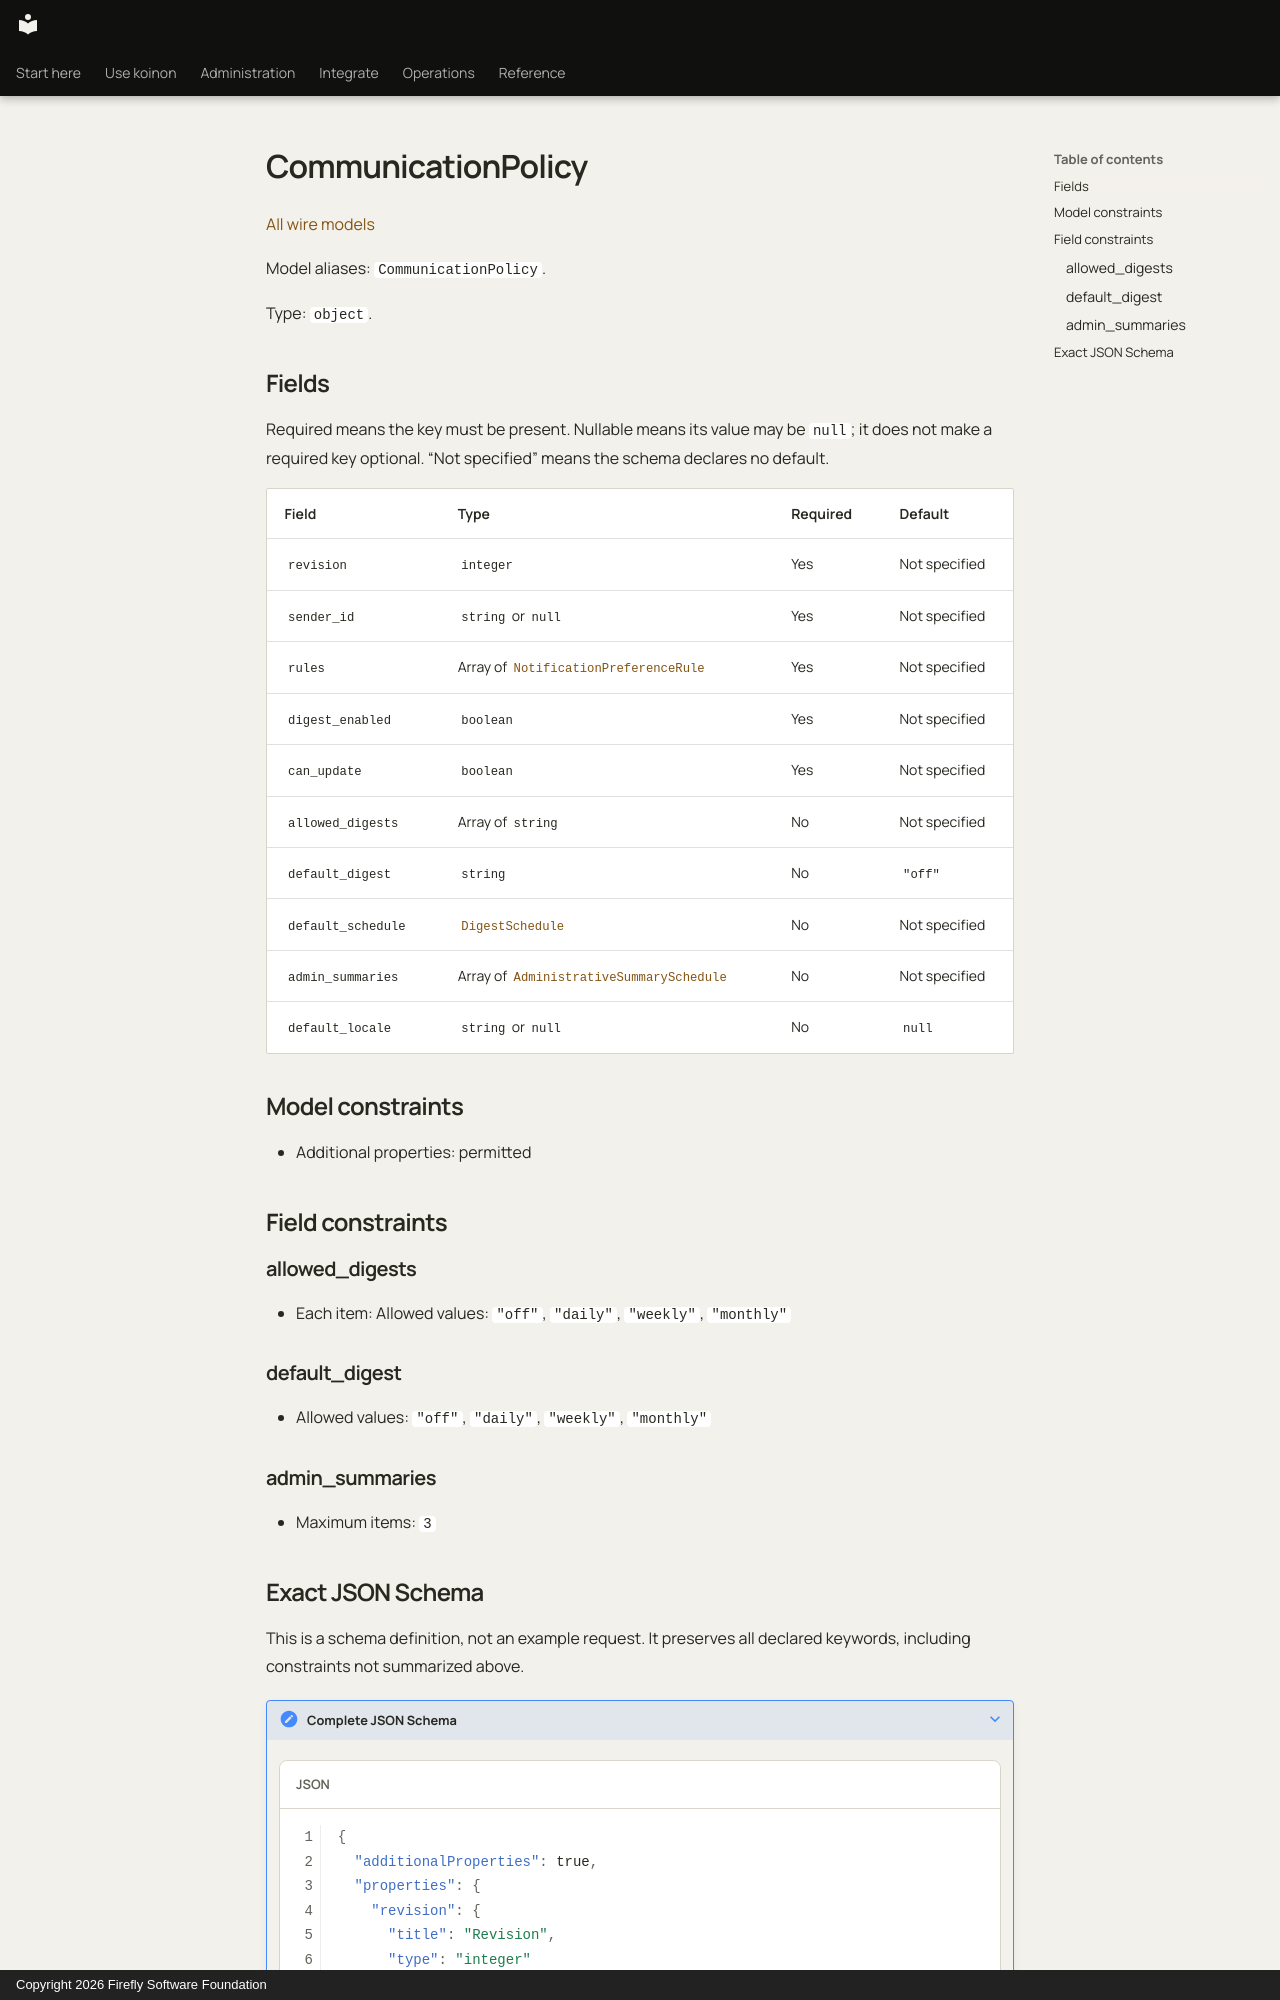

repository: fireflyframework/firefly-koinon · page: reference/models/communicationpolicy/index.html · generator: mkdocs · copyright: Copyright 2026 Firefly Software Foundation

<!-- Copyright 2026 Firefly Software Foundation -->
<!-- SPDX-License-Identifier: Apache-2.0 -->

# CommunicationPolicy

[All wire models](index.md)

Model aliases: `CommunicationPolicy`.

Type: `object`.

## Fields

Required means the key must be present. Nullable means its value may be `null`; it does not make a required key optional. “Not specified” means the schema declares no default.

| Field | Type | Required | Default |
| --- | --- | --- | --- |
| `revision` | `integer` | Yes | Not specified |
| `sender_id` | `string` or `null` | Yes | Not specified |
| `rules` | Array of [`NotificationPreferenceRule`](notificationpreferencerule.md) | Yes | Not specified |
| `digest_enabled` | `boolean` | Yes | Not specified |
| `can_update` | `boolean` | Yes | Not specified |
| `allowed_digests` | Array of `string` | No | Not specified |
| `default_digest` | `string` | No | `"off"` |
| `default_schedule` | [`DigestSchedule`](digestschedule.md) | No | Not specified |
| `admin_summaries` | Array of [`AdministrativeSummarySchedule`](administrativesummaryschedule.md) | No | Not specified |
| `default_locale` | `string` or `null` | No | `null` |

## Model constraints

- Additional properties: permitted

## Field constraints

### allowed_digests

- Each item: Allowed values: `"off"`, `"daily"`, `"weekly"`, `"monthly"`

### default_digest

- Allowed values: `"off"`, `"daily"`, `"weekly"`, `"monthly"`

### admin_summaries

- Maximum items: `3`
